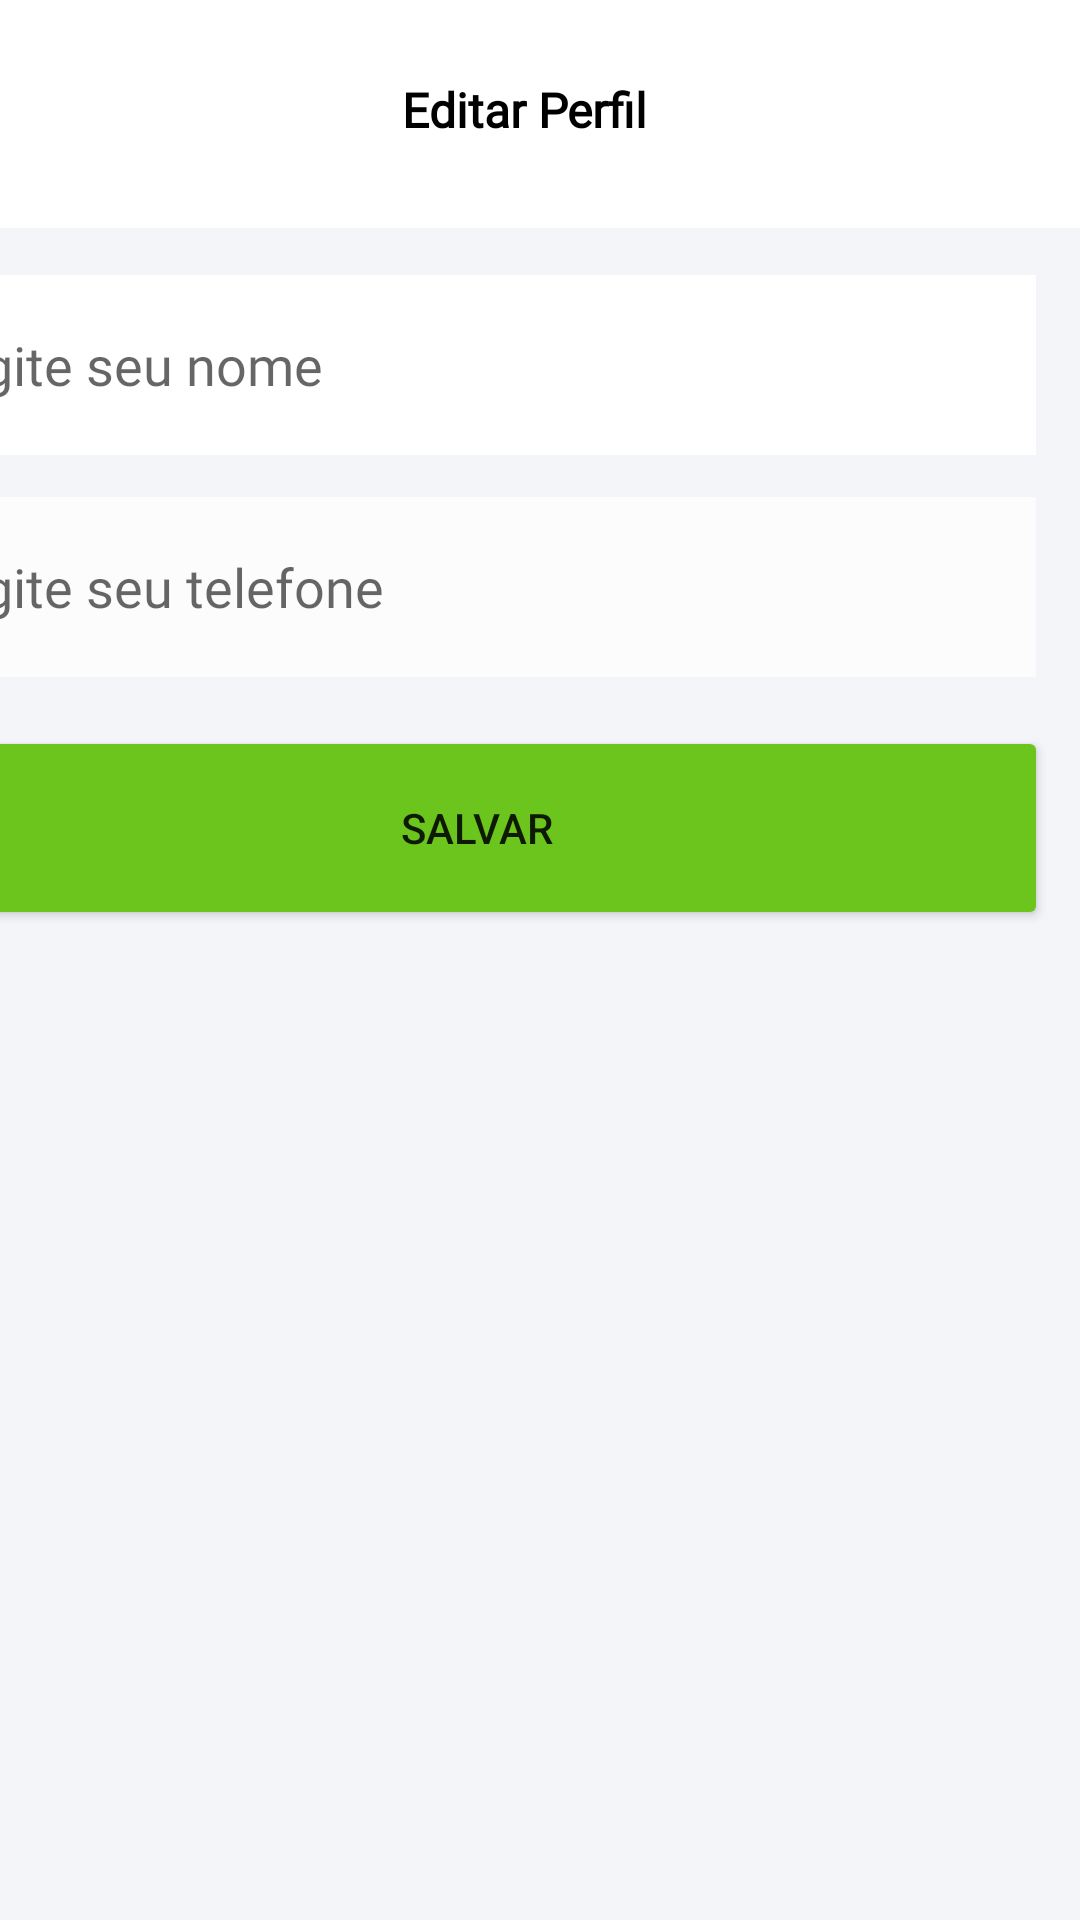

Reconstruct the res/layout file that produces this screen, plus the resources it refers to.
<!-- AndroidManifest.xml: application theme Theme.EcoLight -->
<!-- res/layout/activity_edit_profile.xml -->
<?xml version="1.0" encoding="utf-8"?>
<androidx.constraintlayout.widget.ConstraintLayout xmlns:android="http://schemas.android.com/apk/res/android"
    xmlns:app="http://schemas.android.com/apk/res-auto"
    xmlns:tools="http://schemas.android.com/tools"
    android:id="@+id/main"
    android:layout_width="match_parent"
    android:layout_height="match_parent"
    tools:context=".EditProfileActivity">

    <androidx.constraintlayout.widget.ConstraintLayout
        android:id="@+id/navBar"
        android:layout_width="407dp"
        android:layout_height="75dp"
        app:layout_constraintBottom_toBottomOf="parent"
        app:layout_constraintEnd_toEndOf="parent"
        app:layout_constraintStart_toStartOf="parent"
        app:layout_constraintTop_toBottomOf="@+id/mainLayout">

        <ImageButton
            android:id="@+id/homeButton"
            android:layout_width="48dp"
            android:layout_height="48dp"
            android:backgroundTint="@android:color/transparent"
            android:contentDescription="TODO"
            app:layout_constraintBottom_toBottomOf="parent"
            app:layout_constraintEnd_toEndOf="parent"
            app:layout_constraintHorizontal_bias="0.138"
            app:layout_constraintStart_toStartOf="parent"
            app:layout_constraintTop_toTopOf="parent"
            app:layout_constraintVertical_bias="0.529"
            app:srcCompat="@drawable/house" />

        <ImageButton
            android:id="@+id/menuButton"
            android:layout_width="48dp"
            android:layout_height="48dp"
            android:backgroundTint="@android:color/transparent"
            android:contentDescription="TODO"
            app:layout_constraintBottom_toBottomOf="parent"
            app:layout_constraintEnd_toEndOf="parent"
            app:layout_constraintStart_toStartOf="parent"
            app:layout_constraintTop_toTopOf="parent"
            app:srcCompat="@drawable/menu" />

        <ImageButton
            android:id="@+id/profileButton"
            android:layout_width="48dp"
            android:layout_height="48dp"
            android:backgroundTint="@android:color/transparent"
            android:contentDescription="TODO"
            app:layout_constraintBottom_toBottomOf="parent"
            app:layout_constraintEnd_toEndOf="parent"
            app:layout_constraintHorizontal_bias="0.855"
            app:layout_constraintStart_toStartOf="parent"
            app:layout_constraintTop_toTopOf="parent"
            app:layout_constraintVertical_bias="0.529"
            app:srcCompat="@drawable/user" />
    </androidx.constraintlayout.widget.ConstraintLayout>

    <androidx.constraintlayout.widget.ConstraintLayout
        android:id="@+id/mainLayout"
        android:layout_width="406dp"
        android:layout_height="585dp"
        android:layout_marginTop="4dp"
        android:background="#FFFFFF"
        android:backgroundTint="#F4F5F9"
        app:layout_constraintBottom_toBottomOf="parent"
        app:layout_constraintEnd_toEndOf="parent"
        app:layout_constraintHorizontal_bias="1.0"
        app:layout_constraintStart_toStartOf="parent"
        app:layout_constraintTop_toBottomOf="@+id/appBar"
        app:layout_constraintVertical_bias="0.0">

        <EditText
            android:id="@+id/nameEditText"
            android:layout_width="377dp"
            android:layout_height="60dp"
            android:background="#FFFFFF"
            android:backgroundTint="#FFFFFF"
            android:ems="10"
            android:fontFamily="@font/poppins_light"
            android:hint="Digite seu nome"
            android:inputType="text"
            android:padding="10dp"
            app:layout_constraintBottom_toBottomOf="parent"
            app:layout_constraintEnd_toEndOf="parent"
            app:layout_constraintHorizontal_bias="0.482"
            app:layout_constraintStart_toStartOf="parent"
            app:layout_constraintTop_toTopOf="parent"
            app:layout_constraintVertical_bias="0.03" />

        <Button
            android:id="@+id/logoutButton"
            android:layout_width="381dp"
            android:layout_height="68dp"
            android:backgroundTint="#6CC51D"
            android:text="@string/salvar"
            app:layout_constraintBottom_toBottomOf="parent"
            app:layout_constraintEnd_toEndOf="parent"
            app:layout_constraintHorizontal_bias="0.56"
            app:layout_constraintStart_toStartOf="parent"
            app:layout_constraintTop_toTopOf="parent"
            app:layout_constraintVertical_bias="0.321" />

        <EditText
            android:id="@+id/telEditText"
            android:layout_width="377dp"
            android:layout_height="60dp"
            android:background="#FFFFFF"
            android:backgroundTint="#FDFCFC"
            android:ems="10"
            android:fontFamily="@font/poppins_light"
            android:hint="Digite seu telefone"
            android:inputType="text"
            android:padding="10dp"
            app:layout_constraintBottom_toBottomOf="parent"
            app:layout_constraintEnd_toEndOf="parent"
            app:layout_constraintHorizontal_bias="0.482"
            app:layout_constraintStart_toStartOf="parent"
            app:layout_constraintTop_toTopOf="parent"
            app:layout_constraintVertical_bias="0.171" />

    </androidx.constraintlayout.widget.ConstraintLayout>

    <androidx.constraintlayout.widget.ConstraintLayout
        android:id="@+id/appBar"
        android:layout_width="414dp"
        android:layout_height="72dp"
        app:layout_constraintBottom_toBottomOf="parent"
        app:layout_constraintEnd_toEndOf="parent"
        app:layout_constraintHorizontal_bias="0.6"
        app:layout_constraintStart_toStartOf="parent"
        app:layout_constraintTop_toTopOf="parent"
        app:layout_constraintVertical_bias="0.0">

        <TextView
            android:id="@+id/editarPerfilTextView"
            android:layout_width="wrap_content"
            android:layout_height="wrap_content"
            android:fontFamily="@font/poppins"
            android:text="Editar Perfil"
            android:textColor="@color/black"
            android:textSize="16sp"
            android:textStyle="bold"
            app:layout_constraintBottom_toBottomOf="parent"
            app:layout_constraintEnd_toEndOf="parent"
            app:layout_constraintStart_toStartOf="parent"
            app:layout_constraintTop_toTopOf="parent"
            app:layout_constraintVertical_bias="0.511" />

        <ImageButton
            android:id="@+id/goBackMenuButton"
            android:layout_width="48dp"
            android:layout_height="48dp"
            android:backgroundTint="@android:color/transparent"
            android:contentDescription="TODO"
            android:src="@drawable/icons8_arrow_50_black"
            app:layout_constraintBottom_toBottomOf="parent"
            app:layout_constraintEnd_toEndOf="parent"
            app:layout_constraintHorizontal_bias="0.044"
            app:layout_constraintStart_toStartOf="parent"
            app:layout_constraintTop_toTopOf="parent"
            app:layout_constraintVertical_bias="0.523" />
    </androidx.constraintlayout.widget.ConstraintLayout>
</androidx.constraintlayout.widget.ConstraintLayout>
<!-- resources referenced by this layout -->
<resources>
  <!-- drawable house: png bitmap (drawable, 387 bytes) -->
  <!-- drawable menu: png bitmap (drawable, 437 bytes) -->
  <!-- drawable user: png bitmap (drawable, 501 bytes) -->
  <string name="salvar">Salvar</string>
  <style name="Theme.EcoLight" parent="Theme.MaterialComponents.DayNight.NoActionBar">
          
          <item name="colorPrimary">@color/purple_500</item>
          <item name="colorPrimaryVariant">@color/purple_700</item>
          <item name="colorOnPrimary">@color/white</item>
          
          <item name="colorSecondary">@color/teal_200</item>
          <item name="colorSecondaryVariant">@color/teal_700</item>
          <item name="colorOnSecondary">@color/black</item>
          
          <item name="android:statusBarColor">?attr/colorPrimaryVariant</item>
          
      </style>
  <!-- not gathered from this repository: default colours our renderer supplied (Android Studio template values) -->
  <color name="purple_500">#FF6200EE</color>
  <color name="purple_700">#FF3700B3</color>
  <color name="teal_200">#FF03DAC5</color>
  <color name="teal_700">#FF018786</color>
  <color name="black">#FF000000</color>
  <color name="white">#FFFFFFFF</color>
</resources>
